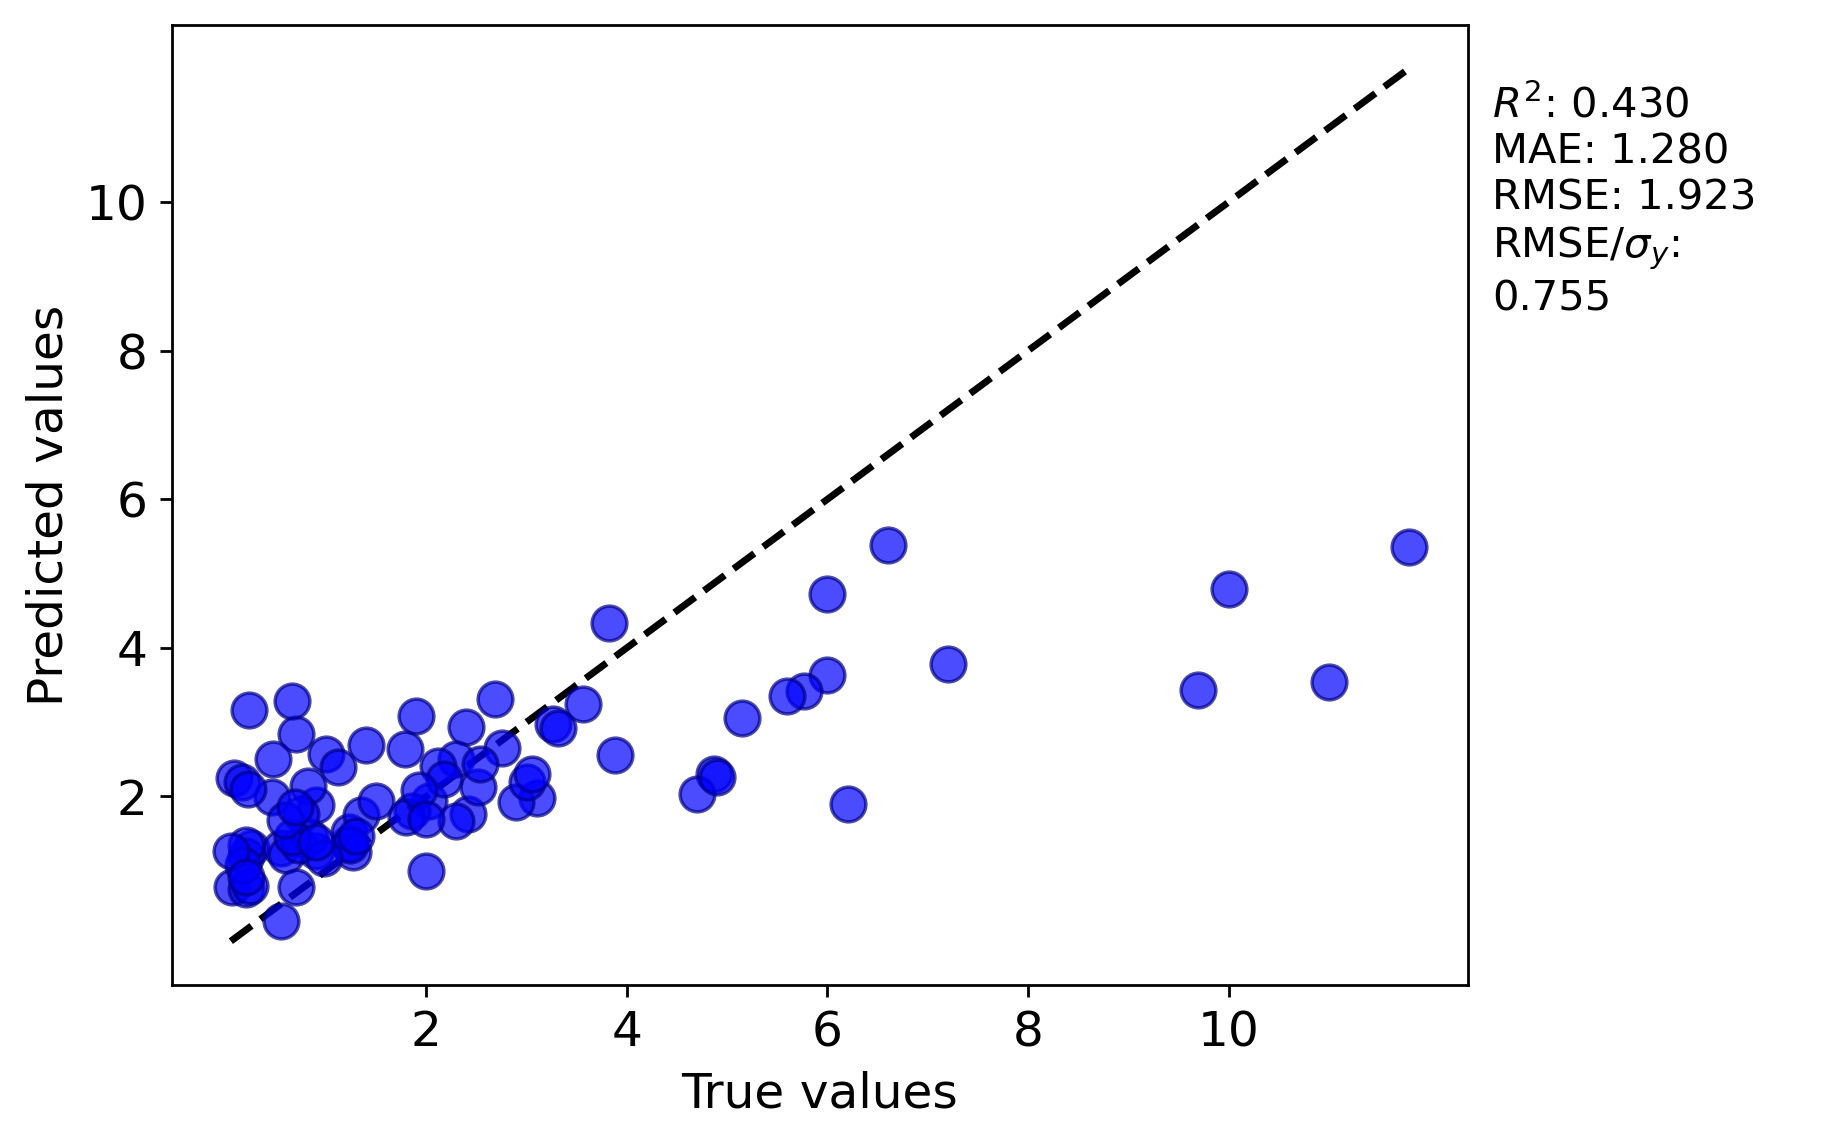

Data behind this chart, as committed beside it:
y true, y pred
0.064, 0.7768
9.7, 3.434
3.1, 1.982
3.88, 2.563
2.89, 1.927
2.755, 2.655
4.87, 2.299
0.46, 1.985
6.0, 4.73
2.417, 1.759
0.2, 0.7516
0.7, 2.835
2.68, 3.312
0.25, 1.31
0.47, 2.499
0.23, 3.159
0.2, 1.201
0.55, 1.301
10.0, 4.792
2.023, 1.941
0.9, 1.263
3.26, 2.97
0.2, 1.344
5.15, 3.05
0.6, 1.213
0.725, 1.34
1.225, 1.374
1.225, 1.513
0.84, 1.453
1.269, 1.244
0.24, 0.799
1.79, 2.637
1.351, 1.755
1.86, 1.796
0.17, 1.079
1.24, 1.351
0.98, 1.165
0.9, 1.884
1.4, 2.69
0.08, 2.247
6.6, 5.378
6.0, 3.633
11.8, 5.354
4.7, 2.037
0.1575, 2.199
0.82, 2.143
6.2, 1.892
2.4, 2.934
2.3, 2.496
4.9, 2.256
0.05, 1.267
2.0, 0.9933
3.82, 4.332
2.512, 2.125
2.12, 2.409
0.75, 1.768
0.2, 0.9164
0.66, 1.456
1.8, 1.72
1.3, 1.467
... 24 more rows
